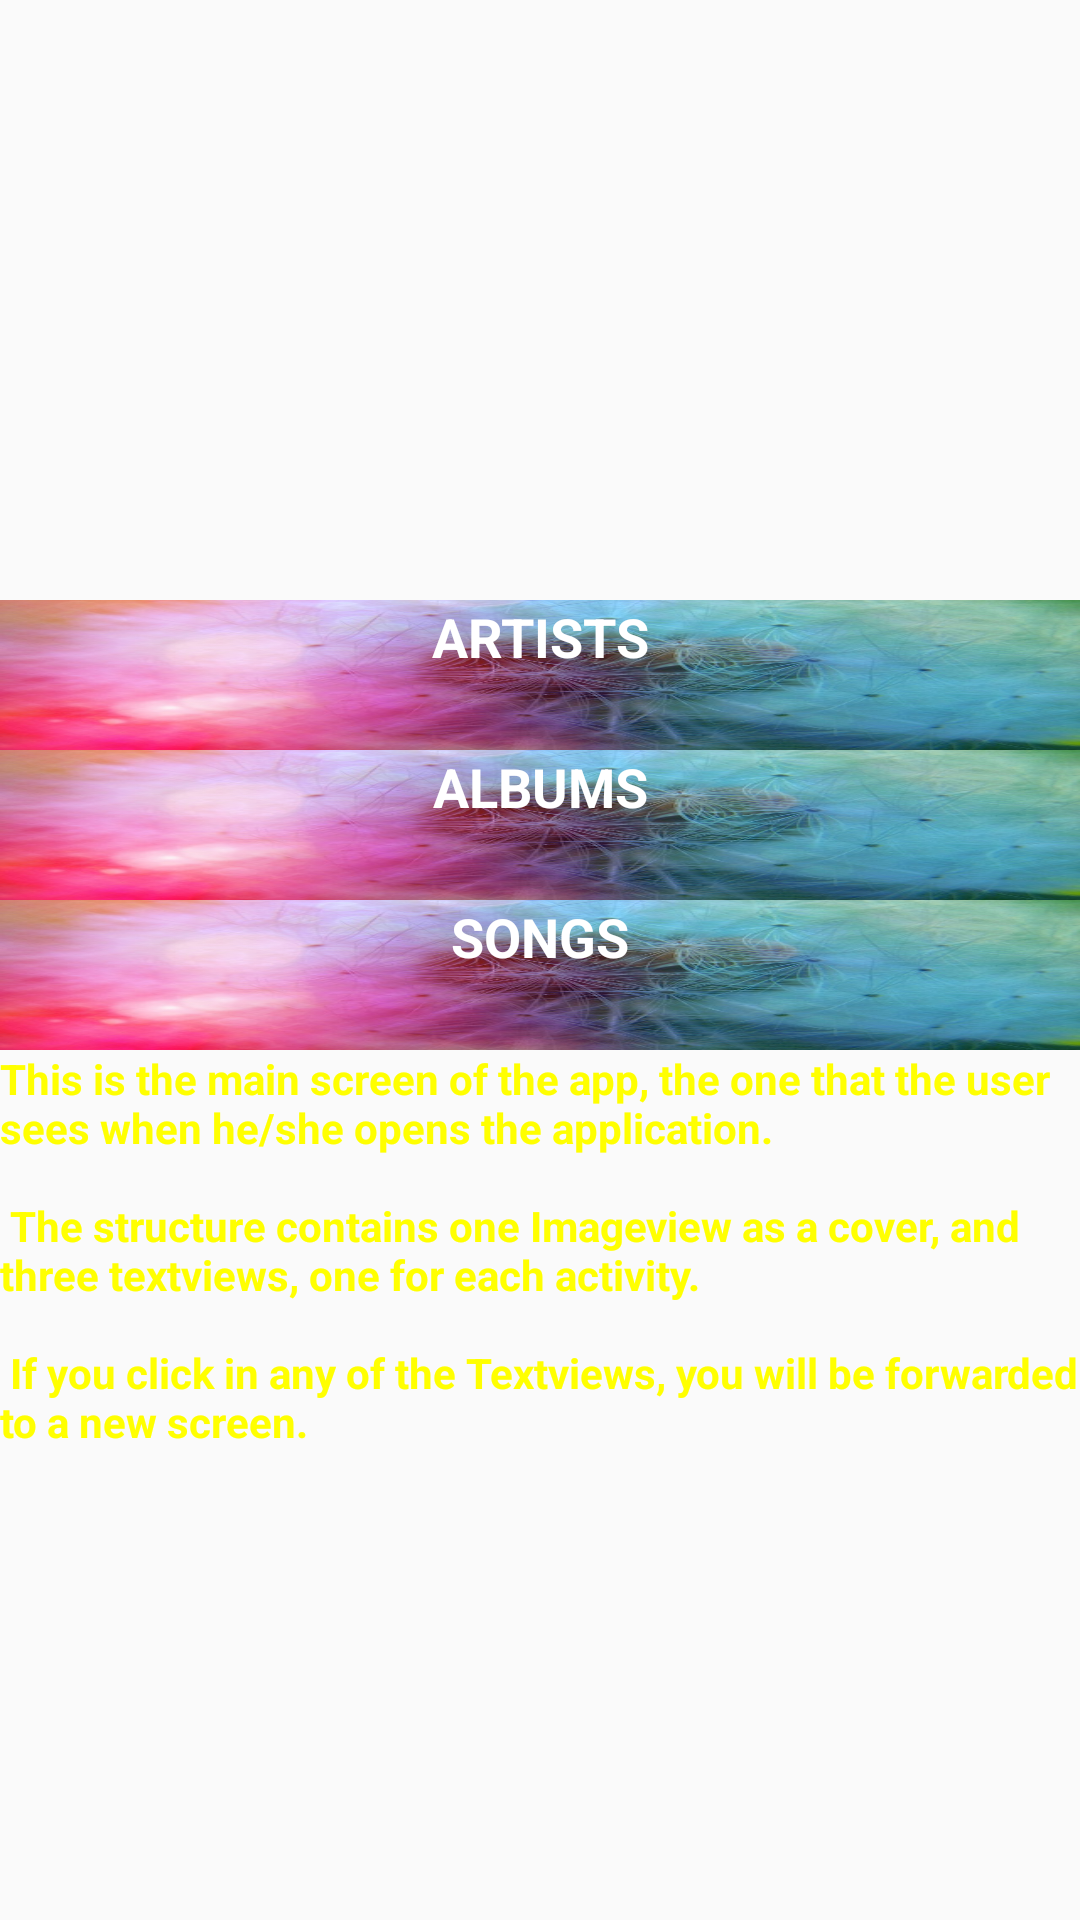

Here is an Android app screen rendered from its layout file. Give the layout XML and the strings, colors and styles it references.
<!-- AndroidManifest.xml: application theme AppTheme -->
<!-- res/layout/activity_main.xml -->
<?xml version="1.0" encoding="utf-8"?>
<RelativeLayout xmlns:android="http://schemas.android.com/apk/res/android"
    xmlns:app="http://schemas.android.com/apk/res-auto"
    xmlns:tools="http://schemas.android.com/tools"
    android:layout_width="match_parent"
    android:layout_height="match_parent"
    tools:context="com.example.android.musicalstructure.MainActivity">

    <ImageView
        android:id="@+id/header"
        style="@style/header"
        android:src="@drawable/violin" />

    <TextView
        android:id="@+id/artists"
        style="@style/options"
        android:layout_below="@id/header"
        android:text="@string/artists" />

    <TextView
        android:id="@+id/albums"
        style="@style/options"
        android:layout_below="@id/artists"
        android:text="@string/albums" />

    <TextView
        android:id="@+id/songs"
        style="@style/options"
        android:layout_below="@id/albums"
        android:text="@string/songs" />

    <TextView
        android:id="@+id/desc1"
        style="@style/desc1"
        android:layout_below="@id/songs"
        android:text="@string/desc1" />

</RelativeLayout>
<!-- resources referenced by this layout -->
<resources>
  <string name="albums">Albums</string>
  <string name="artists">Artists</string>
  <string name="desc1">"This is the main screen of the app, the one that the user sees when he/she opens the application.
          \n The structure contains one Imageview as a cover, and three textviews, one for each activity.
          \n If you click in any of the Textviews, you will be forwarded to a new screen."</string>
  <string name="songs">Songs</string>
  <style name="desc1">
          <item name="android:layout_width">match_parent</item>
          <item name="android:layout_height">wrap_content</item>
          <item name="android:background">@drawable/chrome</item>
          <item name="android:textColor">#ffff00</item>
          <item name="android:textStyle">bold</item>
      </style>
  <style name="header">
          <item name="android:layout_width">match_parent</item>
          <item name="android:layout_height">200dp</item>
          <item name="android:layout_alignParentTop">true</item>
          <item name="android:scaleType">centerCrop</item>
      </style>
  <style name="options">
          <item name="android:layout_width">match_parent</item>
          <item name="android:layout_height">50dp</item>
          <item name="android:textAllCaps">true</item>
          <item name="android:textSize">18sp</item>
          <item name="android:textStyle">bold</item>
          <item name="android:textAlignment">center</item>
          <item name="android:textColor">#FFFFFF</item>
          <item name="android:background">@drawable/flowers</item>
      </style>
  <style name="AppTheme" parent="Theme.AppCompat.Light.DarkActionBar">
          
          <item name="colorPrimary">#000000</item>
          <item name="colorPrimaryDark">#D50000</item>
          <item name="colorAccent">#607D8B</item>
      </style>
  <!-- drawable flowers: jpg bitmap (drawable, 72453 bytes) -->
</resources>
